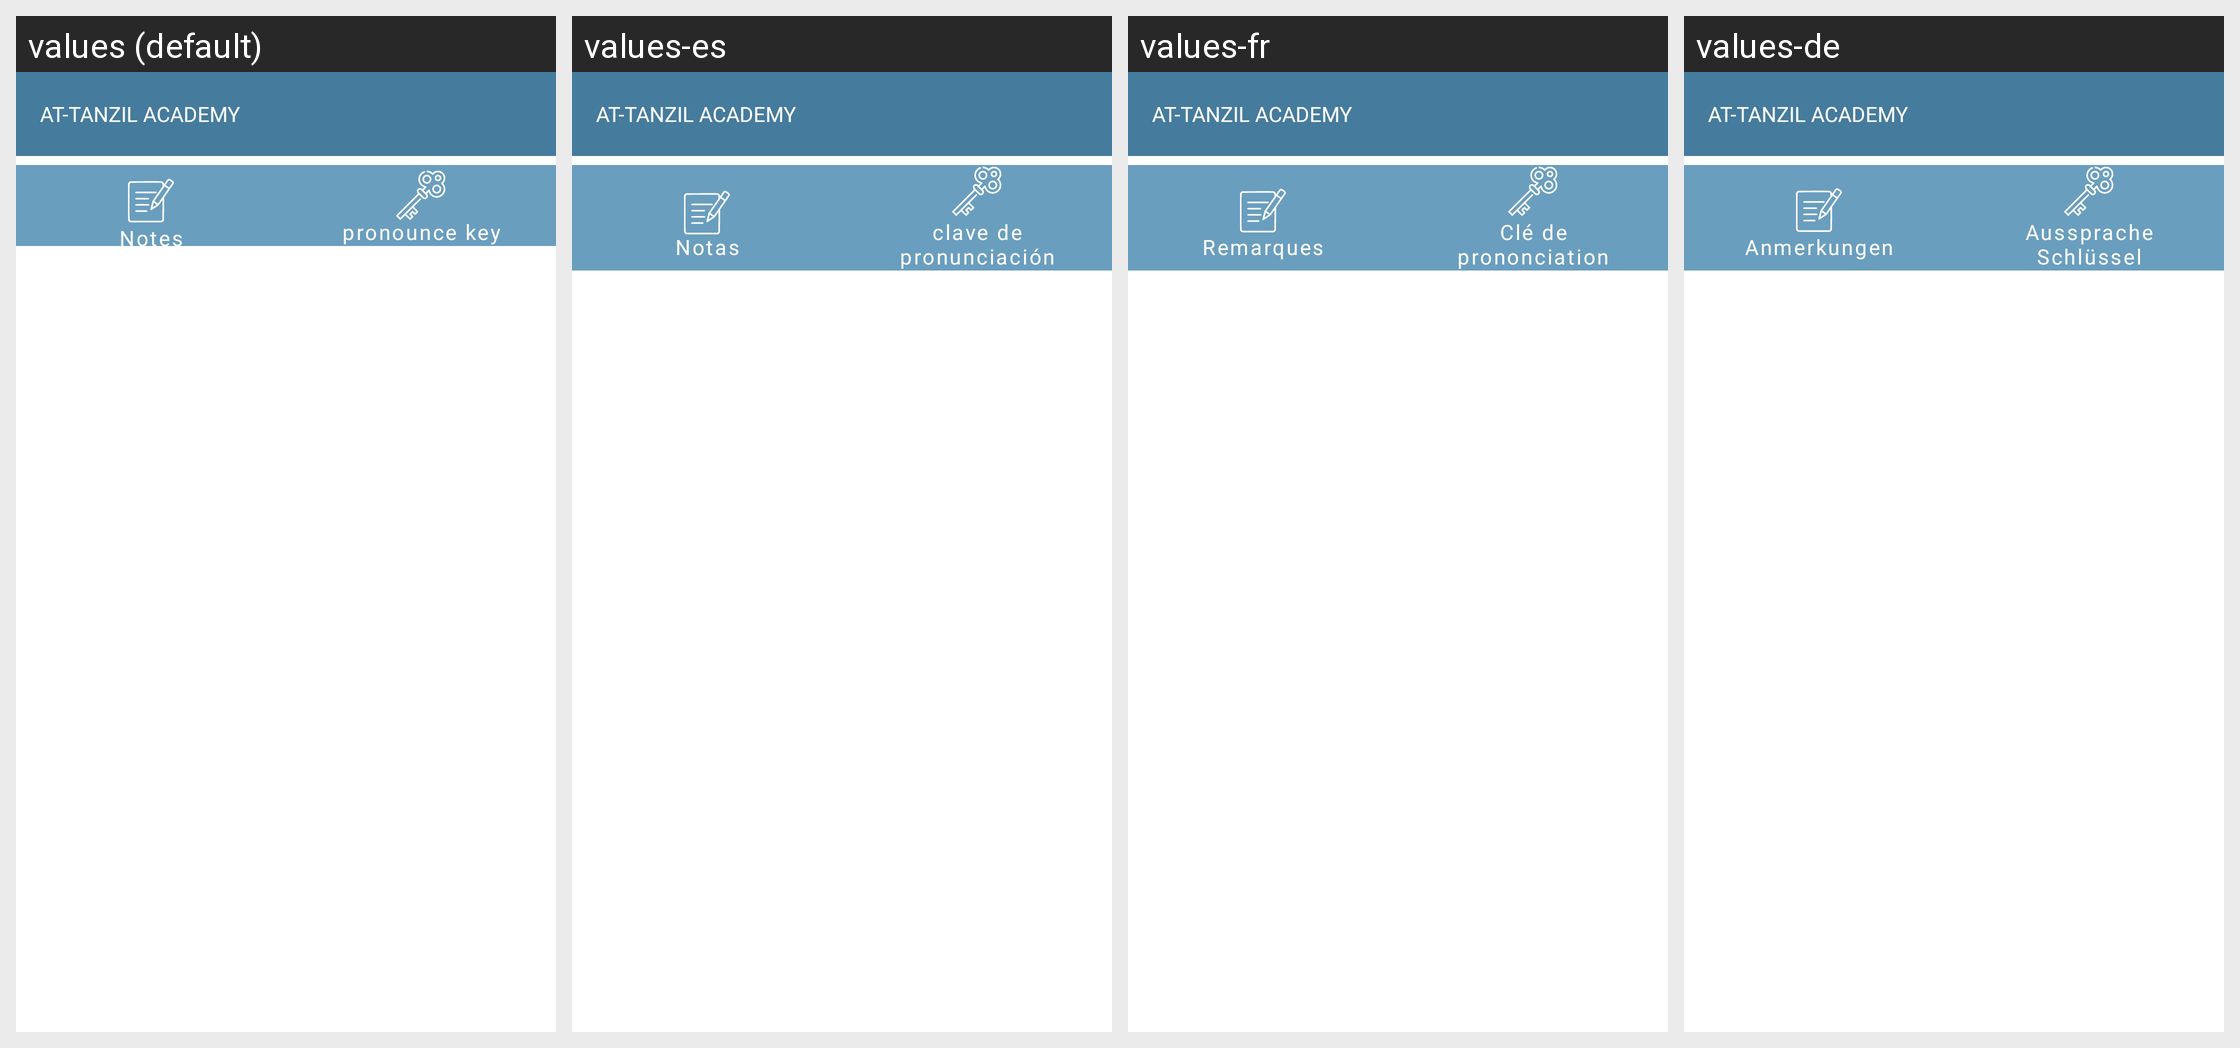

The Android screen above is rendered under several locales of the same app. Produce the string resources it draws, with the default and per-locale values.
Android screen res/layout/fragment_home.xml rendered under 4 locales, left to right: values (default), values-es, values-fr, values-de. Device: Nexus 5 (rendered at 1080×1920; each locale shown at half size, 540×960, under a caption strip naming it); theme Theme.MaestroDelCorán.
Other locales in the repository, not shown: values-pt.
Strings drawn on this screen, with the default value and each locale's value (text and hints the layout hard-codes, and strings that could not be matched under every locale, appear in the picture but are not listed):

notesButton_text
  values: Notes
  values-es: Notas
  values-fr: Remarques
  values-de: Anmerkungen

keyButtonText
  values: pronounce key
  values-es: clave de pronunciación
  values-fr: Clé de prononciation
  values-de: Aussprache Schlüssel
